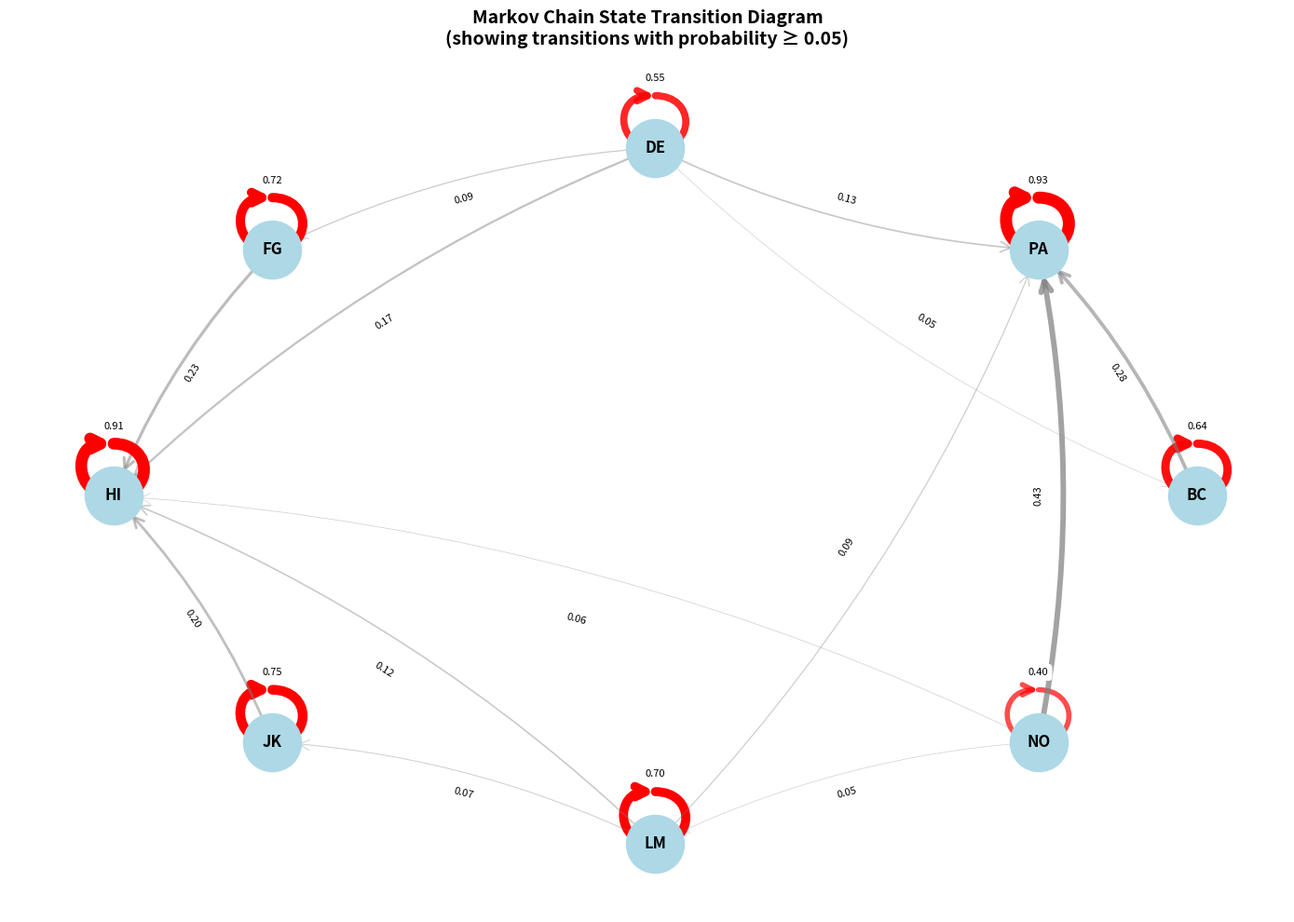

Recreate this plot in Python.
import numpy as np
import pandas as pd
import matplotlib.pyplot as plt
import networkx as nx
from collections import defaultdict, Counter
import random


import random
from collections import Counter


def build_markov_chain(sequence=None, length=1000):
    """
    Builds a transition probability matrix with circular neighbor correlations.
    - If `sequence` is given: states are derived automatically from it.
    - If not: uses the predefined parameters and generates a simulated sequence.
    """

    # --- Base frequencies for all states ---
    base_weights_dict = {
        "BC": 4.2,
        "DE": 1.9,
        "FG": 7.8,
        "HI": 41.4,
        "JK": 8.7,
        "LM": 3.9,
        "NO": 0.8,
        "PA": 31.2,
    }

    # --- Self-transition probabilities ---
    self_probs = {
        "PA": 0.93,
        "BC": 0.64,
        "DE": 0.55,
        "FG": 0.72,
        "HI": 0.91,
        "JK": 0.75,
        "LM": 0.70,
        "NO": 0.40,
    }

    # --- Circular arrangement ---
    circular_order = ["LM", "NO", "PA", "BC", "DE", "FG", "HI", "JK"]

    # --- Determine states dynamically ---
    if sequence is not None:
        states = sorted(set(sequence))
    else:
        states = list(base_weights_dict.keys())

    # Filter base weights for only the relevant states
    base_weights = [base_weights_dict[s] for s in states if s in base_weights_dict]
    total = sum(base_weights)
    base_probs = {
        s: base_weights_dict[s] / total for s in states if s in base_weights_dict
    }

    # --- Helper function to get circular distance ---
    def get_circular_distance(state1, state2):
        """Returns the minimum circular distance between two states (0-4)"""
        if state1 not in circular_order or state2 not in circular_order:
            return 2  # neutral if not in circular order

        idx1 = circular_order.index(state1)
        idx2 = circular_order.index(state2)
        n = len(circular_order)

        # Calculate both directions and take minimum
        forward = (idx2 - idx1) % n
        backward = (idx1 - idx2) % n
        return min(forward, backward)

    # --- Build transition probability matrix with circular correlations ---
    transition_probs = {}
    for state in states:
        row = {}
        self_p = self_probs.get(state, 0.5)
        row[state] = self_p
        remaining = 1 - self_p

        others = [s for s in states if s != state]

        # Calculate correlation weights based on circular distance
        correlation_weights = {}
        for o in others:
            dist = get_circular_distance(state, o)

            if dist == 1:  # Neighbors: highest correlation
                correlation_weights[o] = base_probs[o] * 3.0
            elif dist == 2:  # Orthogonal: neutral (base probability)
                correlation_weights[o] = base_probs[o] * 1.0
            elif dist == 3:  # Near-opposite: negative correlation
                correlation_weights[o] = base_probs[o] * 0.3
            elif dist == 4:  # Opposite: strong negative correlation
                correlation_weights[o] = base_probs[o] * 0.1
            else:
                correlation_weights[o] = base_probs[o]

        # Normalize correlation weights
        sum_weights = sum(correlation_weights.values())
        for o in others:
            row[o] = remaining * (correlation_weights[o] / sum_weights)

        transition_probs[state] = row

    # --- If no sequence given, generate one ---
    if sequence is None:
        sequence = generate_sequence_from_chain(
            transition_probs, states, base_weights, length
        )
        print(sequence)

    return transition_probs


def generate_sequence_from_chain(transition_probs, states, base_weights, length):
    """Generate a random sequence following a given Markov chain."""
    result = []
    current = random.choices(states, weights=base_weights, k=1)[0]
    result.append(current)

    for _ in range(length - 1):
        probs = [transition_probs[current][s] for s in states]
        current = random.choices(states, weights=probs, k=1)[0]
        result.append(current)

    return result


# Build the transition probability matrix
transition_probs = build_markov_chain()


sequence = ["LM", "NO", "PA", "BC", "DE", "FG", "HI", "JK"]
# Get all unique states
states = sorted(set())


# Create a transition matrix as a DataFrame for better visualization
def create_transition_matrix_df(transition_probs, states):
    matrix = pd.DataFrame(0.0, index=states, columns=states)

    for from_state, to_states in transition_probs.items():
        for to_state, prob in to_states.items():
            matrix.loc[from_state, to_state] = prob

    return matrix


transition_matrix = create_transition_matrix_df(transition_probs, states)

# Print the transition matrix
print("Transition Probability Matrix:")
print("=" * 50)
print(transition_matrix.round(3))
print("\n")

# Print transition probabilities in a readable format
print("Transition Probabilities:")
print("=" * 50)
for from_state in states:
    if from_state in transition_probs:
        print(f"\nFrom {from_state}:")
        for to_state, prob in sorted(
            transition_probs[from_state].items(), key=lambda x: x[1], reverse=True
        ):
            print(f"  → {to_state}: {prob:.3f} ({prob*100:.1f}%)")


# Create a directed graph visualization
def visualize_markov_chain(transition_probs, min_prob=0.05):
    """
    Visualize the Markov chain as a directed graph.
    Only shows edges with probability >= min_prob for clarity.
    """
    # Create directed graph
    G = nx.DiGraph()

    # Add nodes
    for state in states:
        G.add_node(state)

    # Add edges with weights (probabilities)
    for from_state, to_states in transition_probs.items():
        for to_state, prob in to_states.items():
            if prob >= min_prob:  # Only show significant transitions
                G.add_edge(from_state, to_state, weight=prob)

    # Set up the plot
    fig, ax = plt.subplots(1, 1, figsize=(14, 10))

    # Use a circular layout for better visibility
    pos = nx.circular_layout(G)

    # Draw nodes
    nx.draw_networkx_nodes(G, pos, node_color="lightblue", node_size=2000, ax=ax)

    # Draw node labels
    nx.draw_networkx_labels(G, pos, font_size=12, font_weight="bold", ax=ax)

    # Draw edges with varying thickness based on probability
    edges = G.edges(data=True)
    for u, v, d in edges:
        prob = d["weight"]
        # Make edge thickness proportional to probability
        width = prob * 10  # Scale for visibility
        # Color intensity based on probability
        alpha = min(0.3 + prob, 1.0)

        if u == v:  # Self-loop
            # Draw self-loops differently
            nx.draw_networkx_edges(
                G,
                pos,
                [(u, v)],
                connectionstyle="arc3,rad=0.1",
                width=width,
                alpha=alpha,
                edge_color="red",
                arrows=True,
                arrowsize=20,
                arrowstyle="->",
                min_target_margin=10,
                ax=ax,
            )
        else:
            nx.draw_networkx_edges(
                G,
                pos,
                [(u, v)],
                width=width,
                alpha=alpha,
                edge_color="gray",
                arrows=True,
                arrowsize=20,
                arrowstyle="->",
                ax=ax,
                min_target_margin=20,
                connectionstyle="arc3,rad=0.1",
            )

    # Add edge labels with probabilities
    edge_labels = {}
    for u, v, d in edges:
        prob = d["weight"]
        edge_labels[(u, v)] = f"{prob:.2f}"

    # Draw edge labels
    nx.draw_networkx_edge_labels(G, pos, edge_labels, font_size=8, ax=ax)

    plt.title(
        "Markov Chain State Transition Diagram\n"
        + f"(showing transitions with probability ≥ {min_prob})",
        fontsize=14,
        fontweight="bold",
    )
    plt.axis("off")
    plt.tight_layout()
    plt.show()

    return G


# Visualize the Markov chain
print("\nGenerating visualization...")
graph = visualize_markov_chain(transition_probs, min_prob=0.05)

# Additional statistics
print("\n" + "=" * 50)
print("Markov Chain Statistics:")
print("=" * 50)
print(f"Number of states: {len(states)}")
print(f"Total transitions: {len(sequence) - 1}")
print(f"\nState frequencies:")
state_counts = Counter(sequence)
for state, count in sorted(state_counts.items()):
    print(f"  {state}: {count} times ({count/len(sequence)*100:.1f}%)")

# Find the most likely next state for each state
print(f"\nMost likely next state for each state:")
for state in states:
    if state in transition_probs:
        max_prob_state = max(transition_probs[state].items(), key=lambda x: x[1])
        print(f"  {state} → {max_prob_state[0]} (prob: {max_prob_state[1]:.3f})")

# Calculate steady-state distribution (if it exists)
try:
    # Convert to numpy array for eigenvalue calculation
    matrix_np = transition_matrix.values
    eigenvalues, eigenvectors = np.linalg.eig(matrix_np.T)

    # Find the eigenvector corresponding to eigenvalue 1
    idx = np.argmax(np.abs(eigenvalues - 1) < 1e-8)
    if np.abs(eigenvalues[idx] - 1) < 1e-8:
        steady_state = np.real(eigenvectors[:, idx])
        steady_state = steady_state / steady_state.sum()

        print(f"\nSteady-state distribution:")
        for i, state in enumerate(states):
            print(f"  {state}: {steady_state[i]:.3f}")
except Exception as e:
    print("\nCould not compute steady-state distribution:", e)
